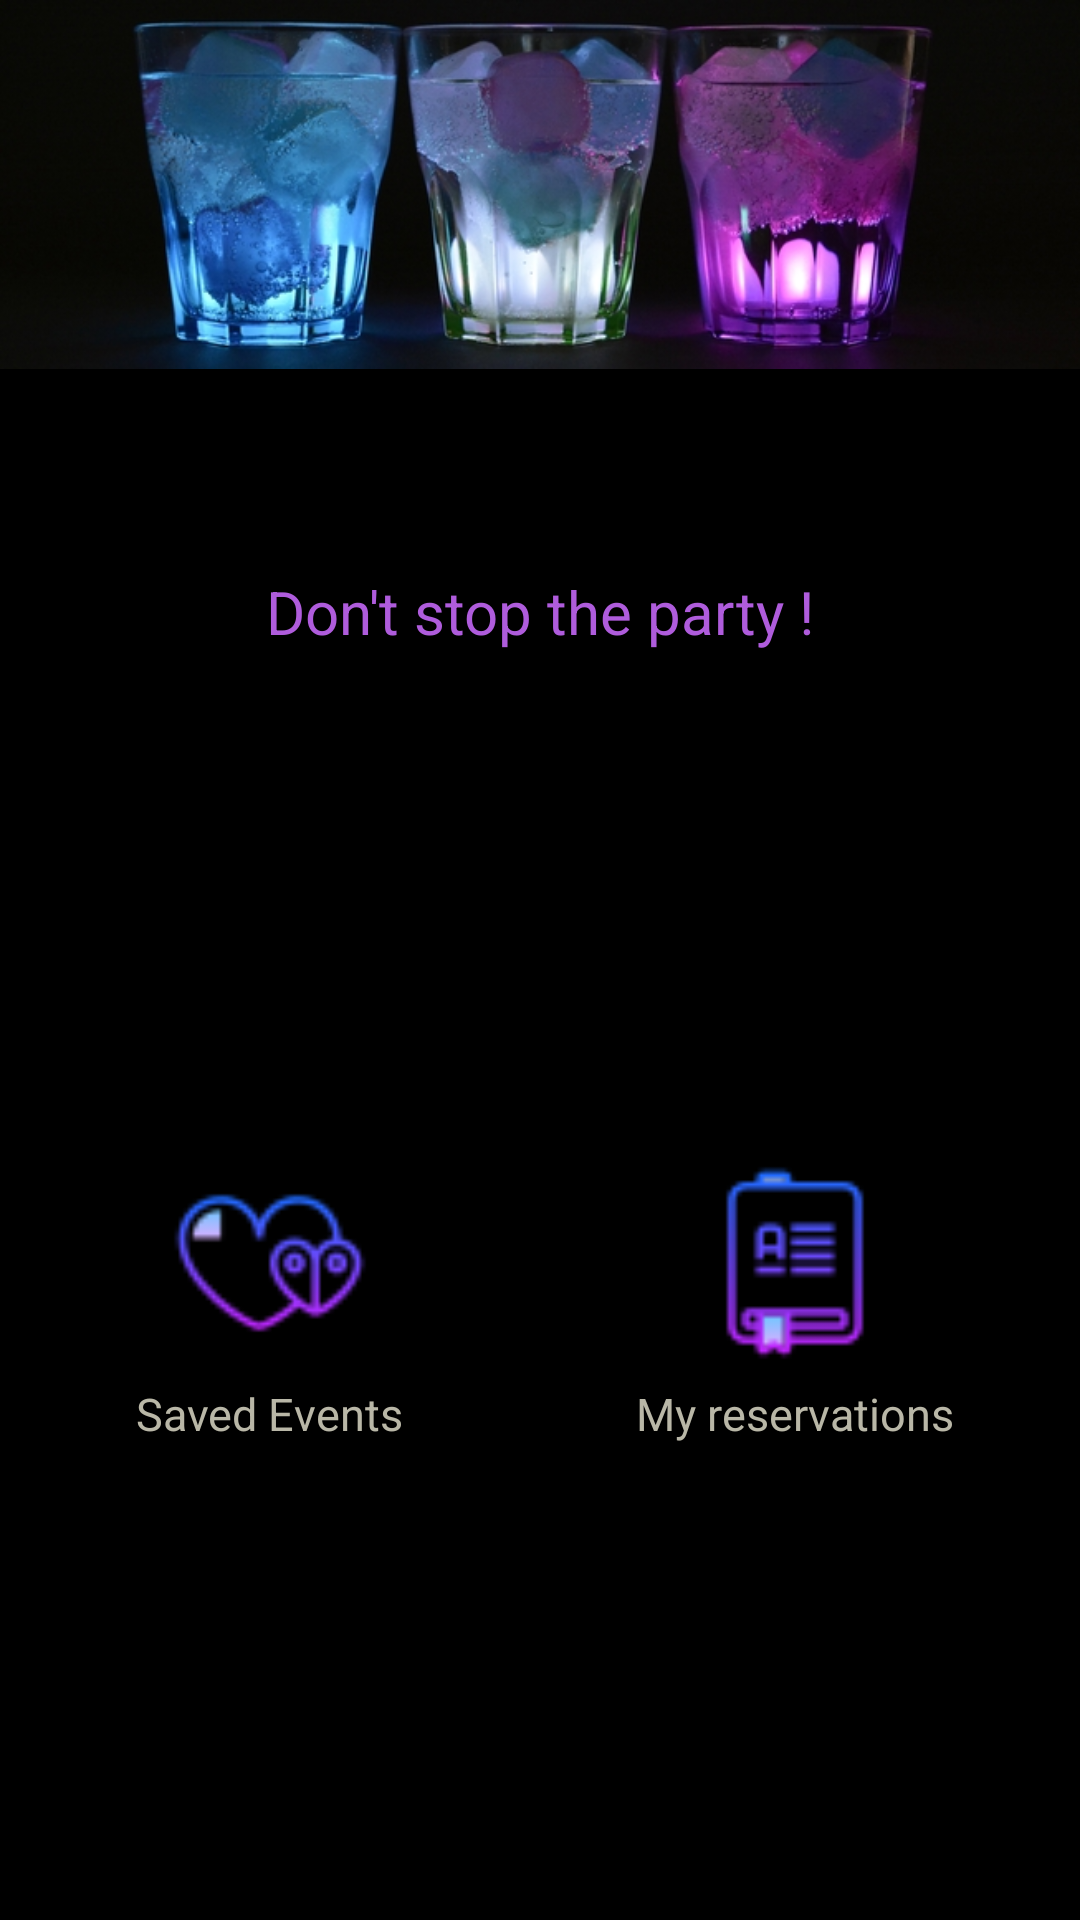

Android layout source for this screen:
<!-- AndroidManifest.xml: application theme AppTheme -->
<!-- res/layout/activity_client_profile.xml -->
<?xml version="1.0" encoding="utf-8"?>
<RelativeLayout xmlns:android="http://schemas.android.com/apk/res/android"
    xmlns:app="http://schemas.android.com/apk/res-auto"
    xmlns:tools="http://schemas.android.com/tools"
    android:layout_width="match_parent"
    android:layout_height="match_parent"
    android:background="#000000"
    tools:context=".ClientProfileActivity">

    <ImageView
        android:id="@+id/coverImage"
        android:layout_width="match_parent"
        android:layout_height="150dp"
        android:layout_alignParentStart="true"
        android:layout_alignParentTop="true"
        android:scaleType="fitStart"
        android:src="@drawable/beverage_bar" />

    <TextView
        android:id="@+id/nameOfUserClient"
        android:layout_width="wrap_content"
        android:layout_height="wrap_content"
        android:text=""
        android:textSize="30sp"
        android:textColor="#62c2ee"
        android:layout_centerInParent="true"
        android:layout_below="@id/coverImage"/>

    <TextView
        android:id="@+id/description"
        android:layout_width="wrap_content"
        android:layout_height="wrap_content"
        android:text="Don't stop the party !"
        android:textSize="20sp"
        android:textColor="#af5cdc"
        android:layout_centerInParent="true"
        android:layout_below="@id/nameOfUserClient"/>

    <LinearLayout
        android:paddingTop="20dp"
        android:layout_below="@id/description"
        android:layout_width="match_parent"
        android:layout_height="match_parent"
        android:orientation="horizontal">


        <LinearLayout
            android:id="@+id/savedEvents"
            android:orientation="vertical"
            android:layout_margin="10dp"
            android:layout_width="match_parent"
            android:layout_height="match_parent"
            android:layout_weight="1"
            android:background="@null"
            android:gravity="center"
            android:clickable="true"
            android:onClick="getSavedEvents">

            <ImageView
                android:layout_width="wrap_content"
                android:layout_height="wrap_content"
                android:background="@null"
                android:src="@drawable/like_btn"
                android:scaleX="1.5"
                android:scaleY="1.5"/>

            <TextView
                android:textSize="15sp"
                android:paddingTop="15dp"
                android:layout_width="wrap_content"
                android:layout_height="wrap_content"
                android:text="Saved Events"
                android:textColor="#B9B7A7"
                />

        </LinearLayout>


        <LinearLayout
            android:id="@+id/myReservations"
            android:layout_marginTop="10dp"
            android:layout_marginRight="10dp"
            android:layout_marginBottom="10dp"
            android:orientation="vertical"
            android:layout_width="match_parent"
            android:layout_height="match_parent"
            android:layout_weight="1"
            android:background="@null"
            android:gravity="center"
            android:clickable="true"
            android:onClick="getMyReservations">

                <ImageView
                    android:layout_width="wrap_content"
                    android:layout_height="wrap_content"
                    android:background="@null"
                    android:src="@drawable/event_reservations"
                    android:scaleX="1.5"
                    android:scaleY="1.5"/>

                <TextView
                    android:textSize="15sp"
                    android:paddingTop="15dp"
                    android:layout_width="wrap_content"
                    android:layout_height="wrap_content"
                    android:text="My reservations"
                    android:textColor="#B9B7A7"

                    />

            </LinearLayout>
    </LinearLayout>

</RelativeLayout>
<!-- resources referenced by this layout -->
<resources>
  <!-- drawable beverage_bar: png bitmap (drawable, 196945 bytes) -->
  <!-- drawable event_reservations: png bitmap (drawable, 1718 bytes) -->
  <!-- drawable like_btn: png bitmap (drawable, 2287 bytes) -->
  <style name="AppTheme" parent="Theme.AppCompat.Light.DarkActionBar">
          
          <item name="colorPrimary">@color/colorPrimary</item>
          <item name="colorPrimaryDark">@color/colorPrimaryDark</item>
          <item name="colorAccent">@color/colorAccent</item>
          <item name="android:textColorHint">#B9B7A7</item>
      </style>
  <color name="colorPrimary">#050506</color>
  <color name="colorPrimaryDark">#303F9F</color>
  <color name="colorAccent">#FF4081</color>
</resources>
